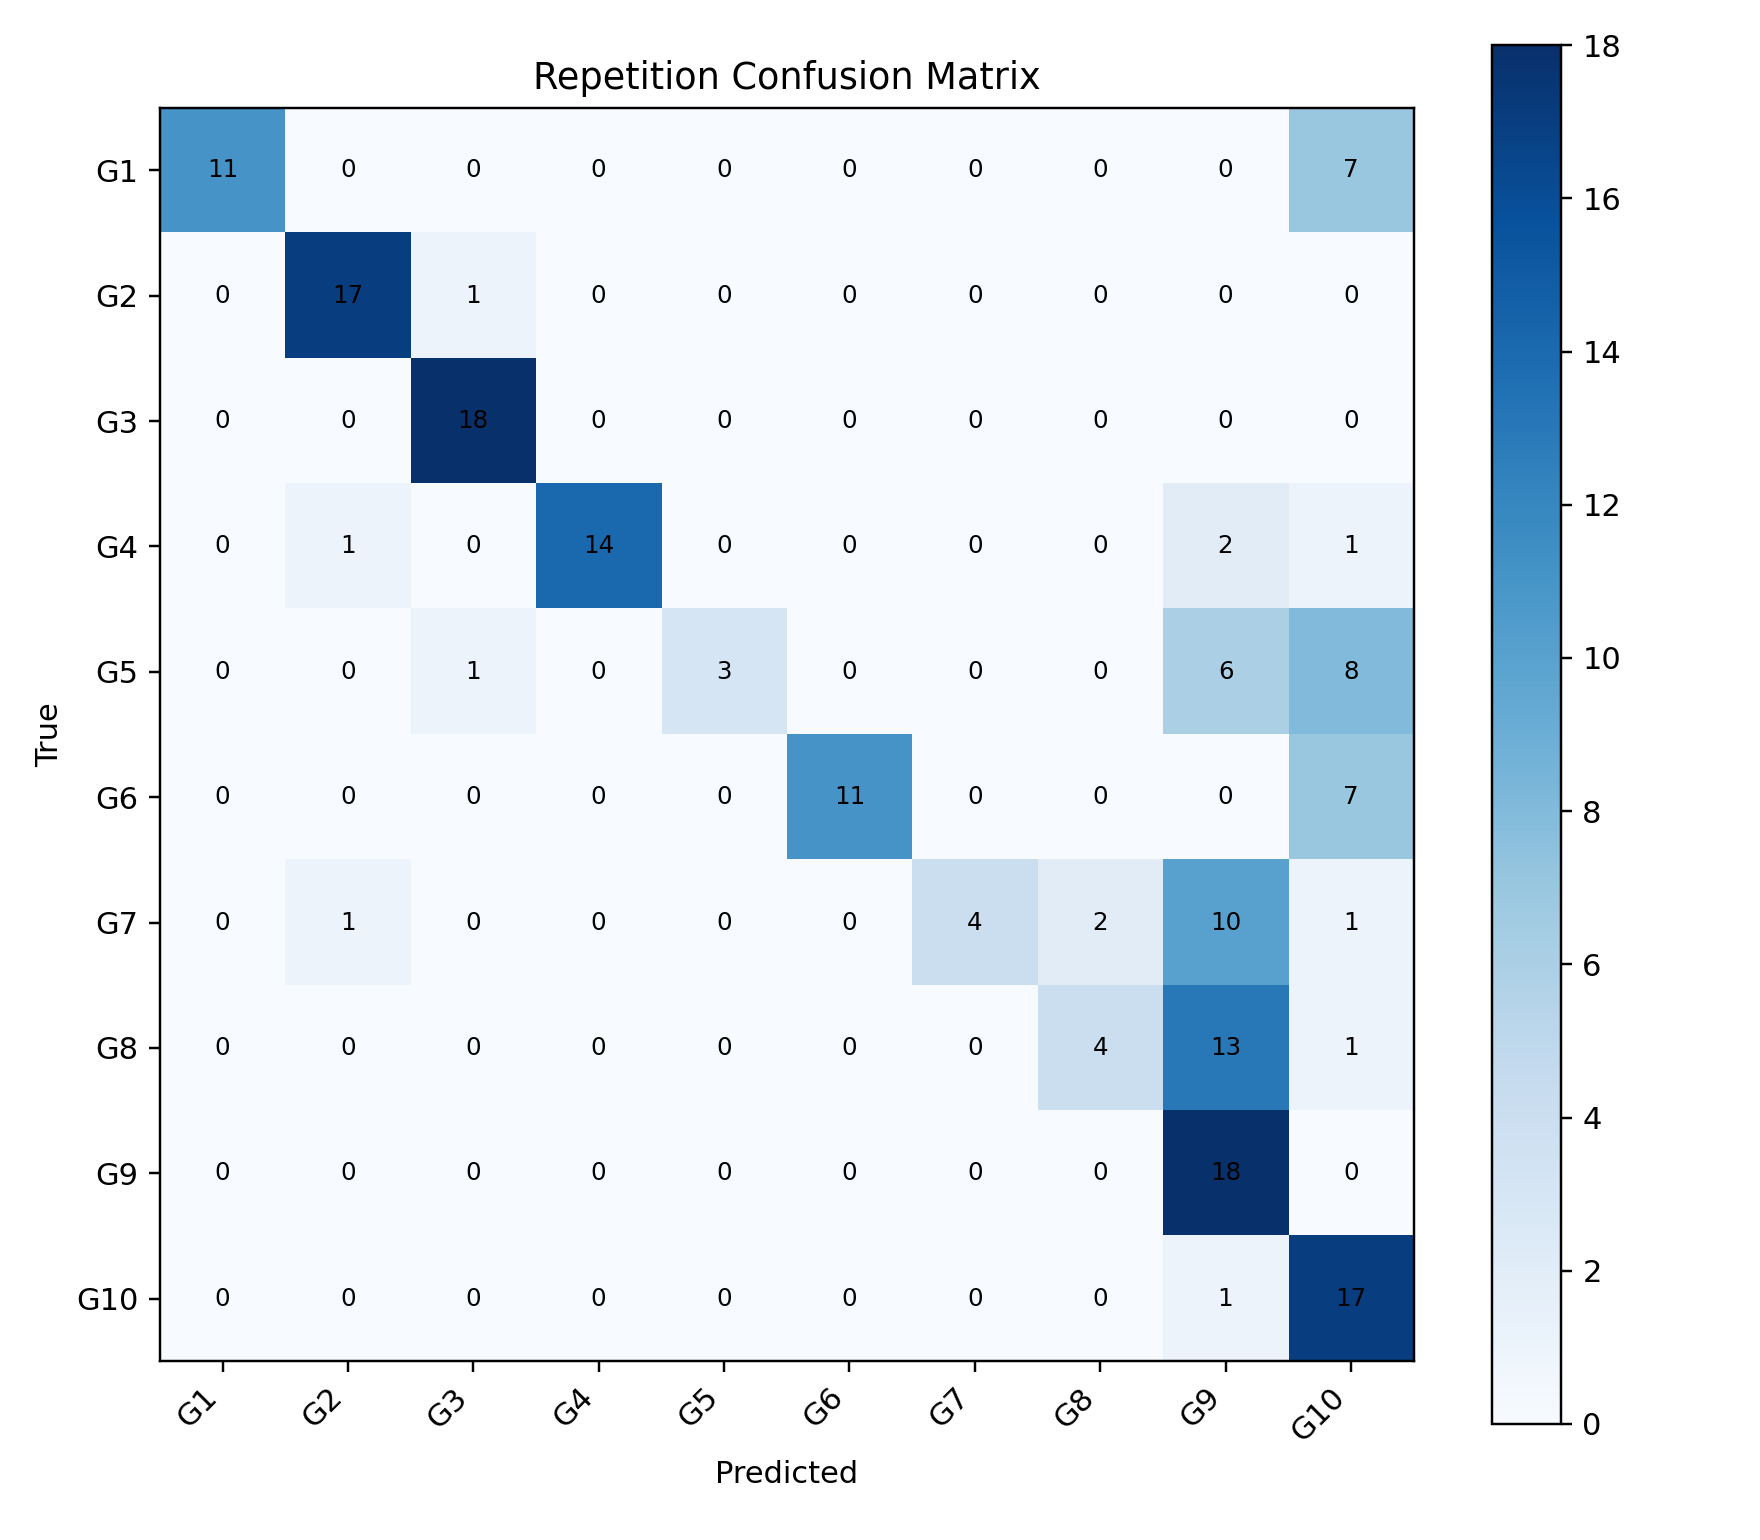

Data behind this chart, as committed beside it:
, G1, G2, G3, G4, G5, G6, G7, G8, G9, G10
G1, 11, 0, 0, 0, 0, 0, 0, 0, 0, 7
G2, 0, 17, 1, 0, 0, 0, 0, 0, 0, 0
G3, 0, 0, 18, 0, 0, 0, 0, 0, 0, 0
G4, 0, 1, 0, 14, 0, 0, 0, 0, 2, 1
G5, 0, 0, 1, 0, 3, 0, 0, 0, 6, 8
G6, 0, 0, 0, 0, 0, 11, 0, 0, 0, 7
G7, 0, 1, 0, 0, 0, 0, 4, 2, 10, 1
G8, 0, 0, 0, 0, 0, 0, 0, 4, 13, 1
G9, 0, 0, 0, 0, 0, 0, 0, 0, 18, 0
G10, 0, 0, 0, 0, 0, 0, 0, 0, 1, 17
